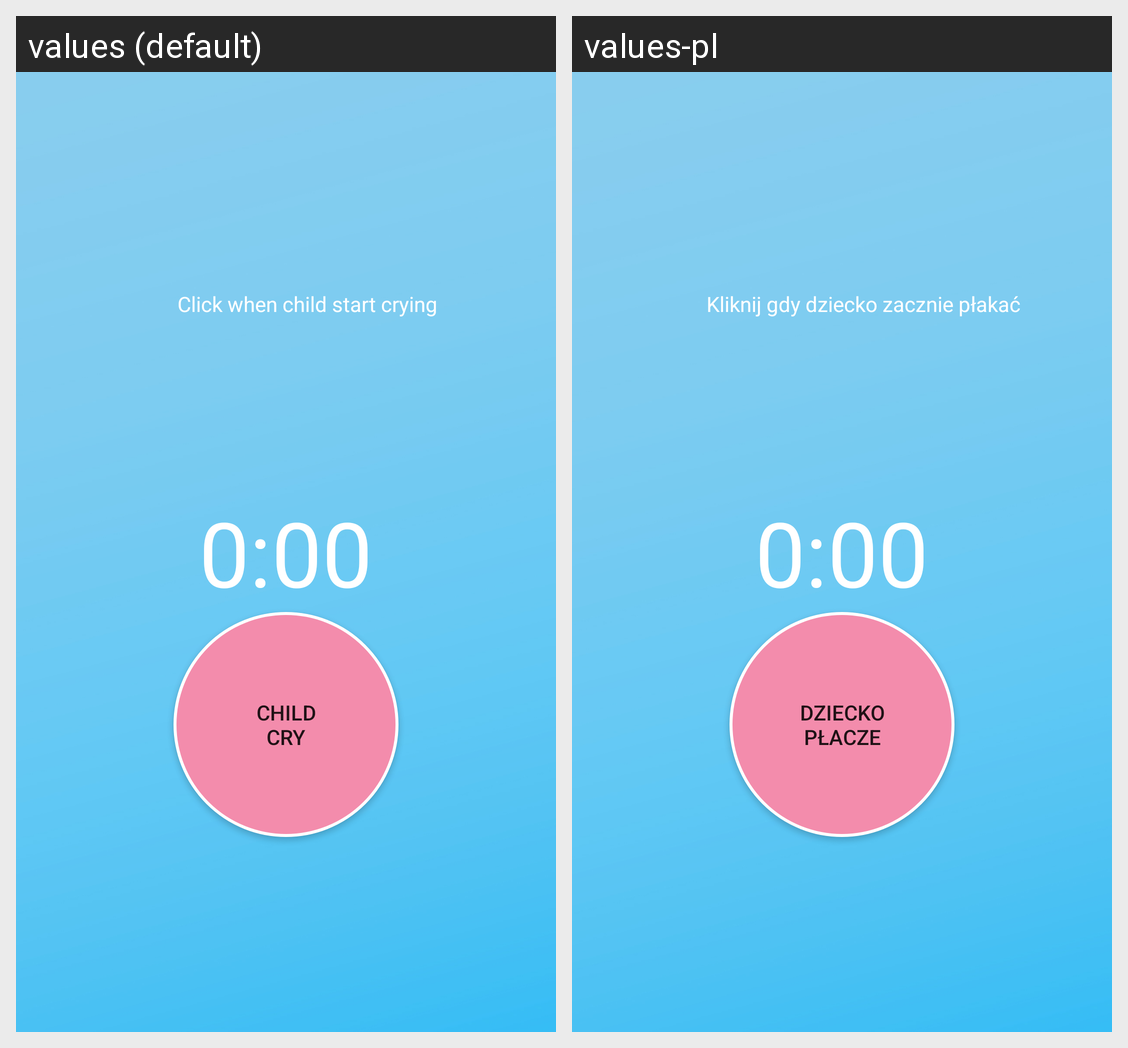

The Android screen above is rendered under two locales of the same app. Produce the string resources it draws, with the default and per-locale values.
Android screen res/layout/activity_active.xml rendered under 2 locales, left to right: values (default), values-pl. Device: Nexus 5 (rendered at 1080×1920; each locale shown at half size, 540×960, under a caption strip naming it); theme AppTheme.
Strings drawn on this screen, with the default value and each locale's value (text and hints the layout hard-codes, and strings that could not be matched under every locale, appear in the picture but are not listed):

information_cry
  values: Click when child start crying
  values-pl: Kliknij gdy dziecko zacznie płakać

button_cry
  values: Child
      Cry
  values-pl: Dziecko
      płacze
